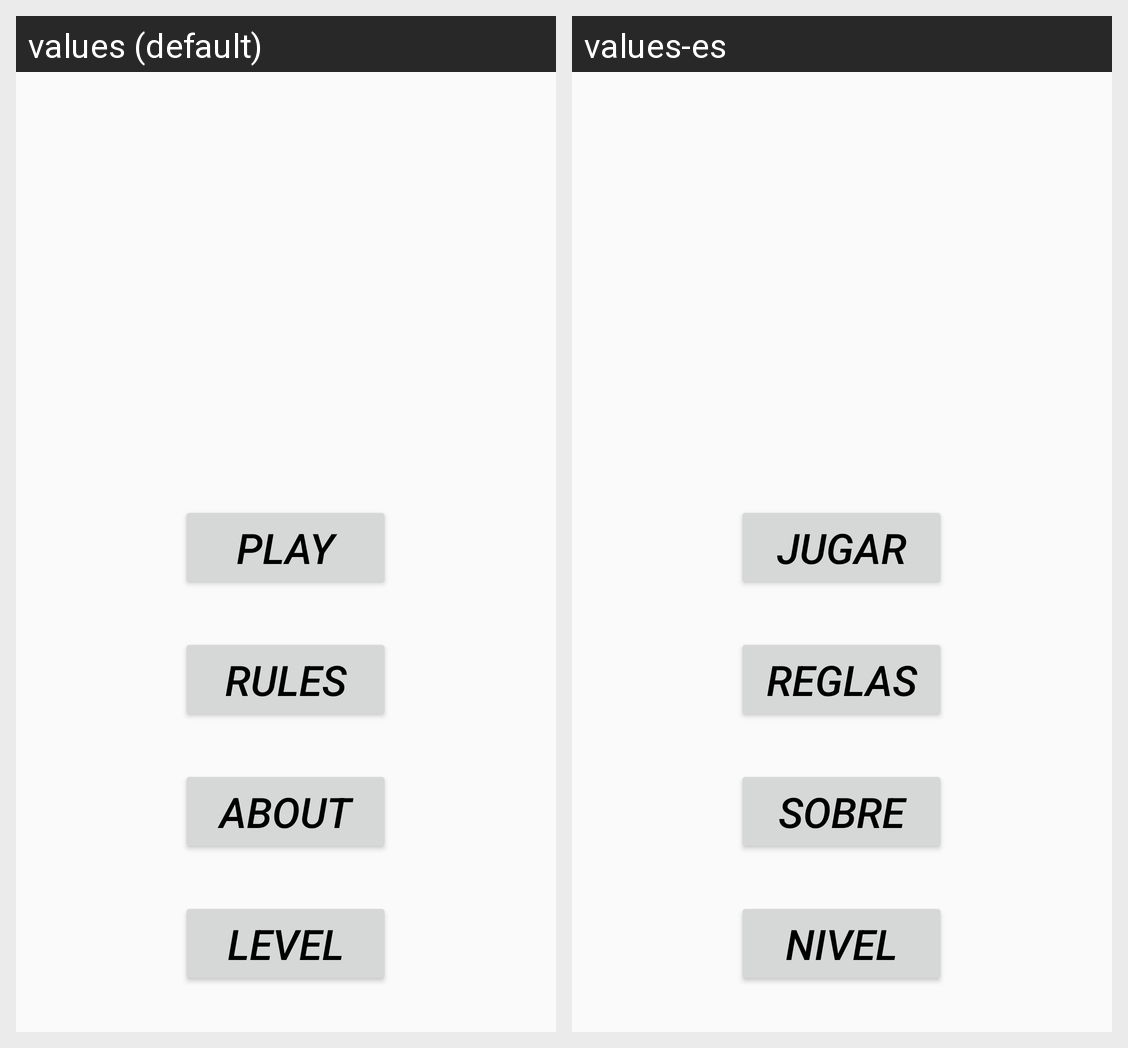

For this localized Android screen grid, give each drawn string resource with its value in every locale shown.
Android screen res/layout/fragment_title.xml rendered under 2 locales, left to right: values (default), values-es. Device: Nexus 5 (rendered at 1080×1920; each locale shown at half size, 540×960, under a caption strip naming it); theme AppTheme.
Strings drawn on this screen, with the default value and each locale's value (text and hints the layout hard-codes, and strings that could not be matched under every locale, appear in the picture but are not listed):

play
  values: Play
  values-es: Jugar

level
  values: Level
  values-es: Nivel

about
  values: About
  values-es: Sobre

rules
  values: Rules
  values-es: Reglas
